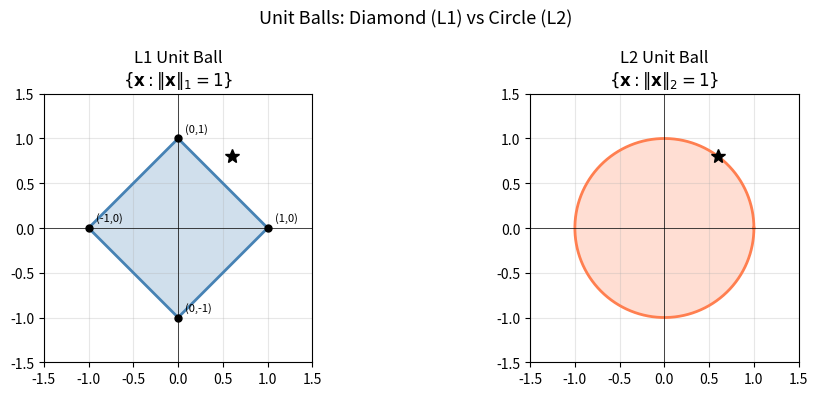
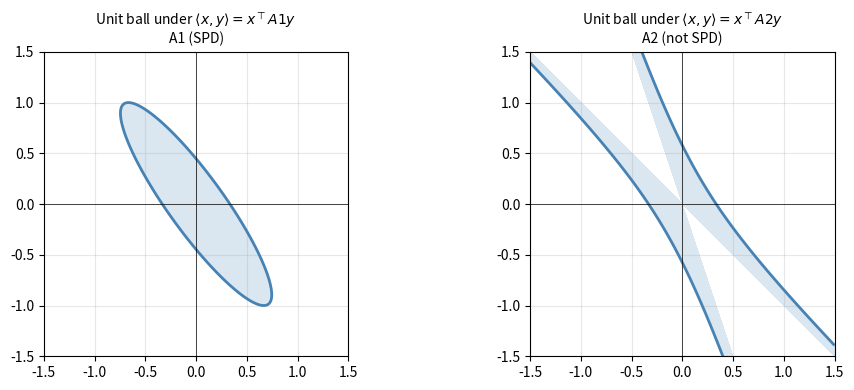
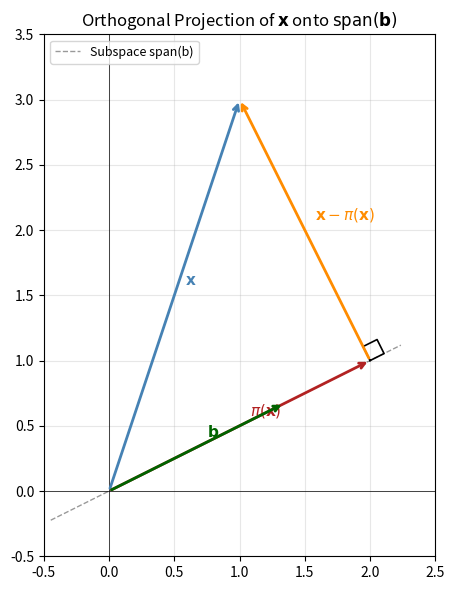
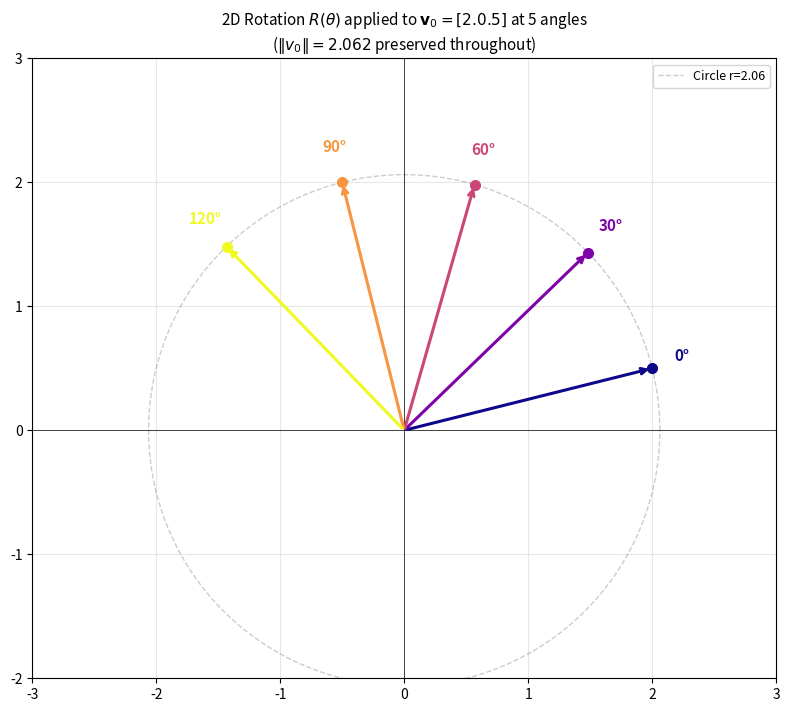

Here is the Python script that generated these plots, in order:
import numpy as np
import matplotlib.pyplot as plt
from mpl_toolkits.mplot3d import Axes3D

np.set_printoptions(precision=4, suppress=True)
plt.rcParams['figure.dpi'] = 100
rng = np.random.default_rng(42)

# Generate points on unit balls for L1 and L2 in 2D
theta = np.linspace(0, 2 * np.pi, 1000)

# L2 unit ball: cos(t), sin(t)
circle_x = np.cos(theta)
circle_y = np.sin(theta)

# L1 unit ball: |x| + |y| = 1  →  parametrize the four segments
# Top-right: (t, 1-t), t ∈ [0,1]; rotate through 4 quadrants
t = np.linspace(0, 1, 250)
l1_x = np.concatenate([ t,  1-t, -t,  -(1-t)])
l1_y = np.concatenate([ 1-t, -t,  -(1-t), t])

fig, axes = plt.subplots(1, 2, figsize=(10, 4))

# --- L1 ---
ax = axes[0]
ax.fill(l1_x, l1_y, alpha=0.25, color='steelblue')
ax.plot(l1_x, l1_y, 'steelblue', linewidth=2)
ax.set_title("L1 Unit Ball\n$\\{\\mathbf{x} : \\|\\mathbf{x}\\|_1 = 1\\}$", fontsize=12)
ax.set_aspect('equal')
ax.axhline(0, color='k', lw=0.5); ax.axvline(0, color='k', lw=0.5)
ax.set_xlim(-1.5, 1.5); ax.set_ylim(-1.5, 1.5)
ax.grid(True, alpha=0.3)
# Annotate vertices
for pt, label in [((1,0), '(1,0)'), ((0,1), '(0,1)'), ((-1,0), '(-1,0)'), ((0,-1), '(0,-1)')]:
    ax.annotate(label, pt, textcoords='offset points', xytext=(5,5), fontsize=8)
    ax.plot(*pt, 'ko', markersize=5)

# --- L2 ---
ax = axes[1]
ax.fill(circle_x, circle_y, alpha=0.25, color='coral')
ax.plot(circle_x, circle_y, 'coral', linewidth=2)
ax.set_title("L2 Unit Ball\n$\\{\\mathbf{x} : \\|\\mathbf{x}\\|_2 = 1\\}$", fontsize=12)
ax.set_aspect('equal')
ax.axhline(0, color='k', lw=0.5); ax.axvline(0, color='k', lw=0.5)
ax.set_xlim(-1.5, 1.5); ax.set_ylim(-1.5, 1.5)
ax.grid(True, alpha=0.3)

# Compute norms for a test vector
v = np.array([0.6, 0.8])
for ax_ in axes:
    ax_.plot(*v, 'k*', markersize=10, label=f'v={v}')

print(f"Test vector v = {v}")
print(f"  ‖v‖₁ = {np.sum(np.abs(v)):.4f}  (= |0.6| + |0.8|)")
print(f"  ‖v‖₂ = {np.linalg.norm(v):.4f}  (= √(0.6² + 0.8²))")

fig.suptitle("Unit Balls: Diamond (L1) vs Circle (L2)", fontsize=13)
plt.tight_layout()
plt.show()

def is_spd(M, tol=1e-9):
    """Check if M is symmetric positive definite."""
    if not np.allclose(M, M.T):
        return False, "Not symmetric", None
    eigenvalues = np.linalg.eigvalsh(M)  # eigenvalues of symmetric matrix
    if np.all(eigenvalues > tol):
        return True, "SPD", eigenvalues
    else:
        return False, f"Non-positive eigenvalue: min={eigenvalues.min():.4f}", eigenvalues

A1 = np.array([[9.0, 6.0],
               [6.0, 5.0]])
A2 = np.array([[9.0, 6.0],
               [6.0, 3.0]])

for name, A in [("A1 (from MML notes)", A1), ("A2 (from MML notes)", A2)]:
    spd, reason, eigs = is_spd(A)
    print(f"{name}:")
    print(f"  Matrix:\n  {A}")
    print(f"  SPD: {spd} — {reason}")
    if eigs is not None:
        print(f"  Eigenvalues: {eigs}")
    print()

# --- Compute generalized inner product for A1 ---
x = np.array([1.0, 2.0])
y = np.array([3.0, -1.0])

ip_standard = x @ y                   # standard dot product
ip_A1       = x @ A1 @ y             # generalized inner product

print(f"x = {x},  y = {y}")
print(f"Standard inner product ⟨x,y⟩ = x·y          = {ip_standard:.4f}")
print(f"Generalized inner product ⟨x,y⟩_A1 = x^T A1 y = {ip_A1:.4f}")

# Verify ⟨x,x⟩_A1 > 0 for many random vectors
test_vecs = rng.standard_normal((1000, 2))
quad_forms_A1 = np.einsum('ij,jk,ik->i', test_vecs, A1, test_vecs)
quad_forms_A2 = np.einsum('ij,jk,ik->i', test_vecs, A2, test_vecs)

print(f"\n1000 random vectors — xᵀ A x:")
print(f"  A1: min={quad_forms_A1.min():.4f}, all positive? {(quad_forms_A1 > 0).all()}")
print(f"  A2: min={quad_forms_A2.min():.4f}, all positive? {(quad_forms_A2 > 0).all()}")

# Visualize the unit balls under each inner product (level sets of xᵀAx = 1)
fig, axes = plt.subplots(1, 2, figsize=(10, 4))
grid = np.linspace(-1.5, 1.5, 400)
X, Y = np.meshgrid(grid, grid)
pts = np.stack([X.ravel(), Y.ravel()], axis=1)

for ax, A, label in zip(axes, [A1, A2], ["A1 (SPD)", "A2 (not SPD)"]):
    Z = np.einsum('ij,jk,ik->i', pts, A, pts).reshape(X.shape)
    ax.contour(X, Y, Z, levels=[1.0], colors='steelblue', linewidths=2)
    ax.contourf(X, Y, Z, levels=[0, 1.0], colors=['steelblue'], alpha=0.2)
    ax.set_title(f"Unit ball under $\\langle x,y \\rangle = x^\\top {label.split()[0]} y$\n{label}", fontsize=10)
    ax.set_aspect('equal')
    ax.axhline(0, color='k', lw=0.5); ax.axvline(0, color='k', lw=0.5)
    ax.grid(True, alpha=0.3)

plt.tight_layout()
plt.show()

def cauchy_schwarz_check(x, y):
    """Compute both sides of Cauchy-Schwarz and verify the inequality."""
    lhs = abs(np.dot(x, y))
    rhs = np.linalg.norm(x) * np.linalg.norm(y)
    ratio = lhs / rhs
    cos_angle = np.dot(x, y) / rhs
    angle_deg = np.degrees(np.arccos(np.clip(cos_angle, -1, 1)))
    return lhs, rhs, ratio, angle_deg

print("=== Cauchy-Schwarz: |⟨x,y⟩| ≤ ‖x‖·‖y‖ ===")
print(f"{'Pair':<30} {'|⟨x,y⟩|':>10} {'‖x‖·‖y‖':>10} {'ratio':>8} {'angle':>8}")
print("-" * 70)

# Random vector pairs
test_cases = [
    ("Random 3D pair",
     rng.standard_normal(3), rng.standard_normal(3)),
    ("Random 10D pair",
     rng.standard_normal(10), rng.standard_normal(10)),
    ("Parallel (equality)",
     np.array([1.0, 2.0, 3.0]), 2.5 * np.array([1.0, 2.0, 3.0])),
    ("Orthogonal (inner prod=0)",
     np.array([1.0, 0.0, 0.0]), np.array([0.0, 1.0, 0.0])),
    ("Anti-parallel",
     np.array([1.0, 2.0]), -3.0 * np.array([1.0, 2.0])),
]

for label, x, y in test_cases:
    lhs, rhs, ratio, angle = cauchy_schwarz_check(x, y)
    satisfied = "✓" if lhs <= rhs + 1e-10 else "✗"
    print(f"{label:<30} {lhs:>10.4f} {rhs:>10.4f} {ratio:>8.4f} {angle:>7.1f}°  {satisfied}")

# Verify over 10000 random pairs
print("\n--- Batch verification over 10,000 random pairs (5D) ---")
X = rng.standard_normal((10000, 5))
Y = rng.standard_normal((10000, 5))
lhs_batch = np.abs(np.einsum('ij,ij->i', X, Y))
rhs_batch = np.linalg.norm(X, axis=1) * np.linalg.norm(Y, axis=1)
all_satisfied = np.all(lhs_batch <= rhs_batch + 1e-9)
print(f"All 10,000 pairs satisfy |⟨x,y⟩| ≤ ‖x‖·‖y‖: {all_satisfied}")
print(f"Max ratio |⟨x,y⟩| / (‖x‖·‖y‖): {(lhs_batch/rhs_batch).max():.6f}  (should be ≤ 1)")

def project_1d(x, b):
    """Project vector x onto the 1D subspace spanned by b."""
    b = b / np.linalg.norm(b)  # normalize for clarity (formula works either way)
    lam = np.dot(b, x)         # coordinate
    proj = lam * b             # projection point
    return proj, lam, b

# Define the subspace direction and the vector to project
b = np.array([2.0, 1.0])   # direction of the subspace
x = np.array([1.0, 3.0])   # vector to project

proj, lam, b_hat = project_1d(x, b)
residual = x - proj

print("Projection of x onto span(b):")
print(f"  b (unnormalized) = {b}")
print(f"  b̂ (unit vector)  = {b_hat}")
print(f"  x                = {x}")
print(f"  coordinate λ     = {lam:.4f}")
print(f"  π(x) = λb̂        = {proj}")
print(f"  residual x - π(x)= {residual}")
print(f"  ⟨residual, b̂⟩    = {np.dot(residual, b_hat):.2e}  (should be ≈ 0)")

# Projection matrix P_pi
b_raw = np.array([2.0, 1.0])
P = np.outer(b_raw, b_raw) / np.dot(b_raw, b_raw)
print(f"\nProjection matrix P_π = bb^T / b^Tb:")
print(P)
print(f"Idempotent P²=P: {np.allclose(P @ P, P)}")
print(f"Symmetric P=P^T: {np.allclose(P, P.T)}")

# --- 2D Plot ---
fig, ax = plt.subplots(figsize=(7, 6))

origin = np.zeros(2)
colors = {'x': 'steelblue', 'b': 'darkgreen', 'proj': 'firebrick', 'resid': 'darkorange'}

# The subspace line
t = np.linspace(-0.5, 2.5, 100)
line_pts = np.outer(t, b_hat)
ax.plot(line_pts[:, 0], line_pts[:, 1], 'k--', alpha=0.4, linewidth=1, label='Subspace span(b)')

# Vectors
def draw_arrow(ax, start, end, color, label, lw=2):
    ax.annotate('', xy=end, xytext=start,
                arrowprops=dict(arrowstyle='->', color=color, lw=lw))
    mid = (start + end) / 2
    ax.text(mid[0] + 0.08, mid[1] + 0.08, label, color=color, fontsize=11, fontweight='bold')

draw_arrow(ax, origin, x, colors['x'], '$\\mathbf{x}$')
draw_arrow(ax, origin, proj, colors['proj'], '$\\pi(\\mathbf{x})$')
draw_arrow(ax, proj, x, colors['resid'], '$\\mathbf{x} - \\pi(\\mathbf{x})$')
draw_arrow(ax, origin, b_hat * 1.5, colors['b'], '$\\mathbf{b}$')

# Right-angle marker
sq_size = 0.12
perp_dir = residual / np.linalg.norm(residual) * sq_size
b_dir = b_hat * sq_size
corner = proj + perp_dir
sq_pts = np.array([proj, corner, corner + b_dir, proj + b_dir, proj])
ax.plot(sq_pts[:, 0], sq_pts[:, 1], 'k-', linewidth=1.2)

ax.set_xlim(-0.5, 2.5)
ax.set_ylim(-0.5, 3.5)
ax.set_aspect('equal')
ax.axhline(0, color='k', lw=0.5); ax.axvline(0, color='k', lw=0.5)
ax.grid(True, alpha=0.3)
ax.set_title("Orthogonal Projection of $\\mathbf{x}$ onto $\\mathrm{span}(\\mathbf{b})$", fontsize=12)
ax.legend(loc='upper left', fontsize=9)
plt.tight_layout()
plt.show()

def gram_schmidt(B, verbose=False):
    """
    Gram-Schmidt orthonormalization.
    Input: B — (n, k) matrix whose columns are k linearly independent vectors in R^n.
    Output: U — (n, k) matrix with orthonormal columns.
    """
    n, k = B.shape
    U = np.zeros_like(B, dtype=float)

    for j in range(k):
        v = B[:, j].astype(float)
        if verbose:
            print(f"\nStep {j+1}: start with b{j+1} = {v}")

        # Subtract projections onto all previous orthonormal vectors
        for i in range(j):
            proj_coeff = np.dot(U[:, i], v)
            v = v - proj_coeff * U[:, i]
            if verbose:
                print(f"  Subtract proj onto u{i+1}: coeff={proj_coeff:.4f}, v → {v}")

        # Normalize
        norm_v = np.linalg.norm(v)
        U[:, j] = v / norm_v
        if verbose:
            print(f"  Normalize: ‖v‖={norm_v:.4f}, u{j+1} = {U[:, j]}")

    return U


# Example: 3 linearly independent vectors in R^3
B = np.array([[1.0, 1.0, 0.0],
              [1.0, 0.0, 1.0],
              [0.0, 1.0, 1.0]])

print("Input basis B (columns):")
print(B)
print(f"rank(B) = {np.linalg.matrix_rank(B)}  (columns are linearly independent)")

U = gram_schmidt(B, verbose=True)

print("\n=== Result ===")
print(f"Orthonormal basis U (columns):")
print(U)

# Verify orthonormality: U^T U should be the identity matrix
gram = U.T @ U
print(f"\nVerification — U^T U (should be identity):")
print(gram)
print(f"U^T U ≈ I: {np.allclose(gram, np.eye(U.shape[1]))}")

# Verify same span: every column of B should be expressible in terms of U
# i.e., B should lie in the column space of U → (I - UU^T)B ≈ 0
P_U = U @ U.T  # projection onto span(U)
residual_B = B - P_U @ B
print(f"\n‖B - P_U B‖_F = {np.linalg.norm(residual_B):.2e}  (span preserved: ≈ 0)")

# Cross-check with numpy's QR decomposition
Q, R = np.linalg.qr(B)
print(f"\nNumPy QR gives same span: {np.allclose(np.abs(U.T @ Q), np.eye(3), atol=1e-10)}")
print("(columns may differ by sign — that is fine)")

def rotation_matrix_2d(theta):
    """2D rotation matrix for angle theta (radians)."""
    c, s = np.cos(theta), np.sin(theta)
    return np.array([[c, -s],
                     [s,  c]])

# Verify properties
theta = np.pi / 6  # 30 degrees
R = rotation_matrix_2d(theta)
print(f"R(π/6) =\n{R}\n")
print(f"R^T R = I (orthogonal): {np.allclose(R.T @ R, np.eye(2))}")
print(f"det(R) = {np.linalg.det(R):.4f}  (should be 1)")
print(f"R(α)R(β) = R(α+β): {np.allclose(rotation_matrix_2d(0.3) @ rotation_matrix_2d(0.5), rotation_matrix_2d(0.8))}")

# Starting vector
v0 = np.array([2.0, 0.5])

# Five angles to visualize
angles = [0, np.pi/6, np.pi/3, np.pi/2, 2*np.pi/3]
angle_labels = ['0°', '30°', '60°', '90°', '120°']
cmap = plt.cm.plasma
colors = [cmap(i / (len(angles) - 1)) for i in range(len(angles))]

fig, ax = plt.subplots(figsize=(8, 7))

# Draw unit circle for reference
th = np.linspace(0, 2 * np.pi, 300)
ax.plot(np.cos(th) * np.linalg.norm(v0), np.sin(th) * np.linalg.norm(v0),
        'k--', alpha=0.2, linewidth=1, label=f'Circle r={np.linalg.norm(v0):.2f}')

# Rotated vectors
for angle, label, color in zip(angles, angle_labels, colors):
    R_t = rotation_matrix_2d(angle)
    v_rot = R_t @ v0

    ax.annotate('', xy=v_rot, xytext=np.zeros(2),
                arrowprops=dict(arrowstyle='->', color=color, lw=2.2))
    ax.plot(*v_rot, 'o', color=color, markersize=7)
    # Label slightly outside the tip
    offset = v_rot / np.linalg.norm(v_rot) * 0.25
    ax.text(v_rot[0] + offset[0], v_rot[1] + offset[1], label,
            color=color, fontsize=11, ha='center', fontweight='bold')

    # Verify length preservation
    assert np.isclose(np.linalg.norm(v_rot), np.linalg.norm(v0)), "Length changed!"

ax.set_xlim(-3, 3)
ax.set_ylim(-2, 3)
ax.set_aspect('equal')
ax.axhline(0, color='k', lw=0.5); ax.axvline(0, color='k', lw=0.5)
ax.grid(True, alpha=0.3)
ax.set_title(f"2D Rotation $R(\\theta)$ applied to $\\mathbf{{v}}_0 = {v0}$ at 5 angles\n"
             f"($\\|v_0\\| = {np.linalg.norm(v0):.3f}$ preserved throughout)", fontsize=11)
ax.legend(fontsize=9)

# Show the rotation matrix for each angle in a table below
print(f"\nOriginal vector v0 = {v0}, ‖v0‖ = {np.linalg.norm(v0):.4f}")
print(f"\n{'Angle':<8} {'R(θ)v0':>20} {'‖R(θ)v0‖':>12}")
print("-" * 45)
for angle, label in zip(angles, angle_labels):
    v_rot = rotation_matrix_2d(angle) @ v0
    print(f"{label:<8} [{v_rot[0]:>7.4f}, {v_rot[1]:>7.4f}]  {np.linalg.norm(v_rot):>10.4f}")

plt.tight_layout()
plt.show()
